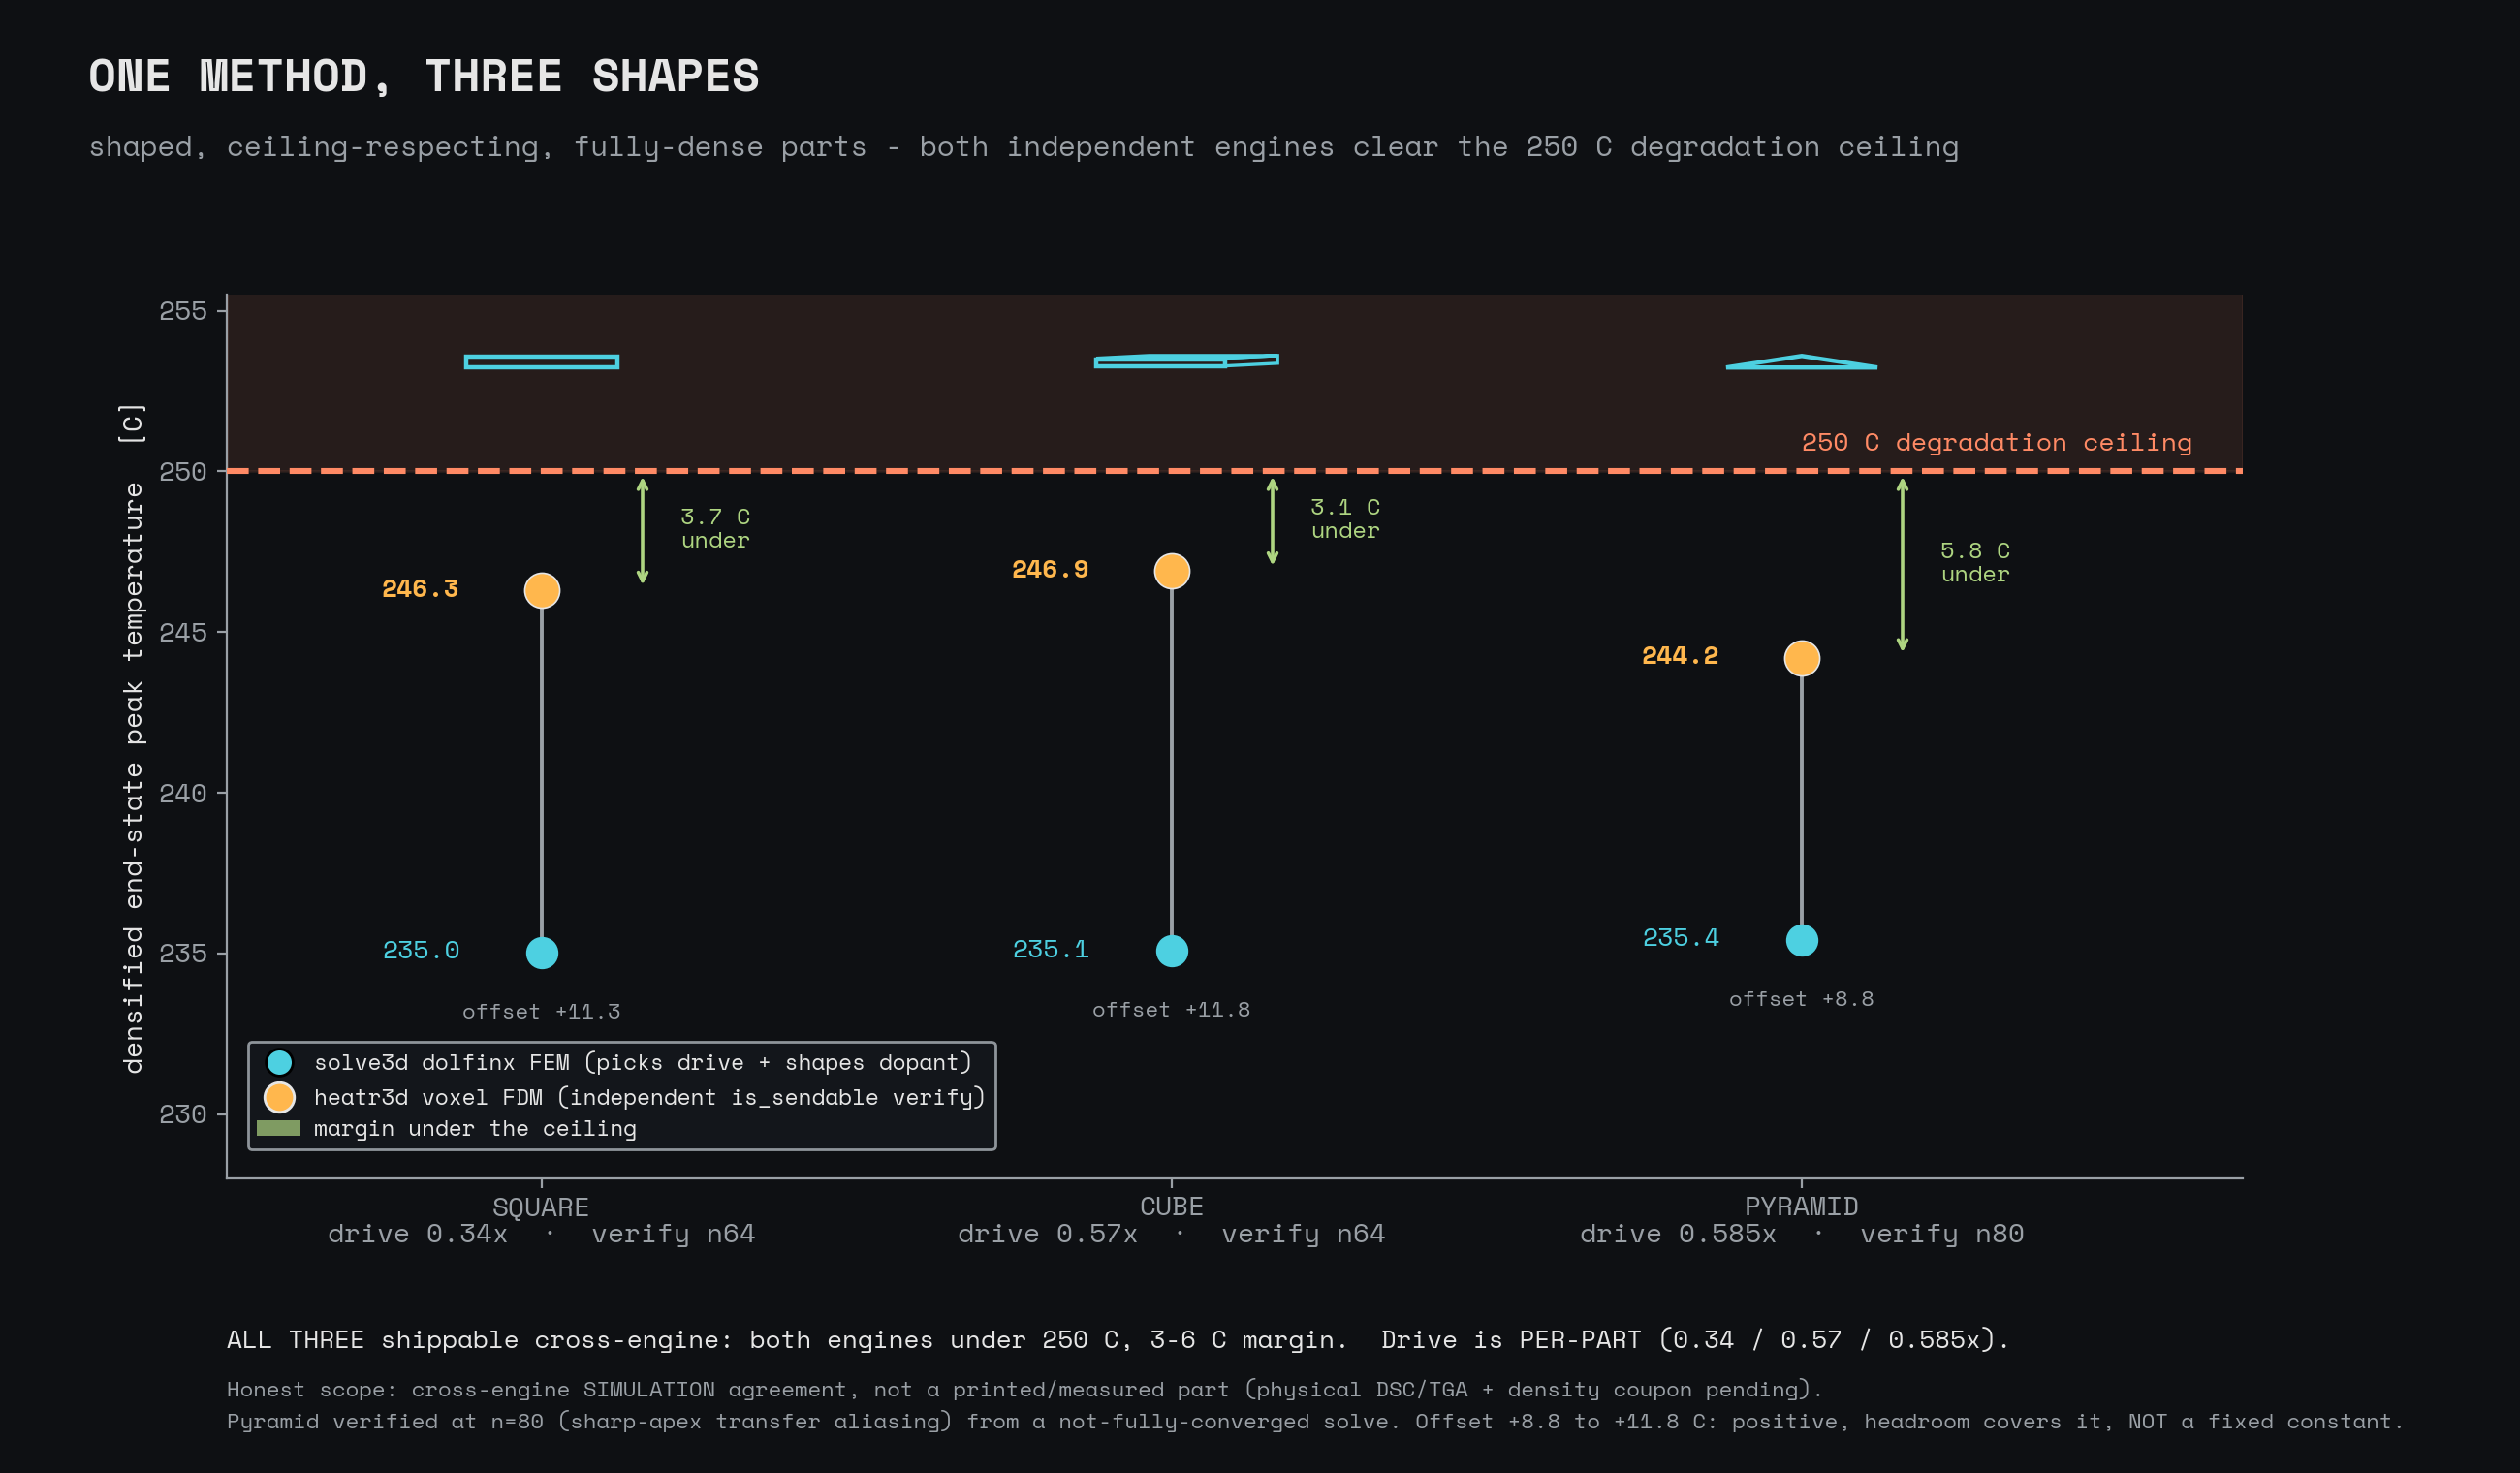

The Python source for this figure:
"""Figure 6: One method, three shapes - shippable on two independent engines.

The cross-engine is_sendable result across the shape family. For each of three
geometrically distinct parts (full-height square column, compact cube, sharp
pyramid), the ceiling-coupled joint solve picks a PER-PART drive and shapes the
dopant so the fully-dense part clears the 250 C degradation ceiling - and a
SECOND, independent engine (heatr3d voxel FDM) confirms it does. Both engines'
end-state peaks sit under the ceiling on all three, with 3-6 C margin.

Honest scope, drawn into the figure, not hidden:
  - cross-engine SIMULATION agreement (dolfinx FEM vs heatr3d FDM), NOT a
    printed-and-measured part; the physical DSC/TGA + density coupon (P-gate)
    is what makes the ceiling a measured quantity.
  - the pyramid is verified at n=80 (its sharp apex aliases the DG0->voxel
    transfer grid-dependently; n=64 and n=96 exceed the 2 percent fidelity gate)
    and its solve did not fully converge.
  - the engine offset (heatr3d minus dolfinx) is +8.8 to +11.8 C: POSITIVE and
    covered by the 15 C headroom, but NOT a tight constant - no per-shape
    re-measurement claim is made.

Data provenance (rendering only; peaks are pinned results from the committed
verify artifacts):
  square   solve3d/results/verify_stage_b4_square_heatr3d.json  (n64, 0.34x)
  cube     solve3d/results/verify_stage_b4_cube_heatr3d.json    (n64, 0.57x)
  pyramid  solve3d/results/verify_stage_b4_pyramid_heatr3d.json (n80, 0.585x)
"""
from __future__ import annotations

import numpy as np
import matplotlib.pyplot as plt
from matplotlib.patches import Patch, Polygon, FancyArrowPatch

import style3d as st

CEILING = 250.0

# pinned results (shape, drive_frac, grid, dolfinx_peak, heatr3d_peak)
SHAPES = [
    ("SQUARE",  "0.34x", "n64", 235.03, 246.3),
    ("CUBE",    "0.57x", "n64", 235.08, 246.9),
    ("PYRAMID", "0.585x", "n80", 235.43, 244.2),
]


def _shape_icon(ax, kind, cx, cy, s):
    """A tiny glyph so the shape reads at a glance (data coords)."""
    col = st.ACCENT
    if kind == "SQUARE":
        ax.add_patch(plt.Rectangle((cx - s, cy - 1.4 * s), 2 * s, 2.8 * s,
                     fill=False, ec=col, lw=1.6))
    elif kind == "CUBE":
        ax.add_patch(plt.Rectangle((cx - s, cy - s), 1.7 * s, 1.7 * s,
                     fill=False, ec=col, lw=1.6))
        d = 0.7 * s
        ax.add_patch(Polygon([(cx - s, cy + s), (cx - s + d, cy + s + d),
                              (cx + 0.7 * s + d, cy + s + d), (cx + 0.7 * s, cy + s)],
                     closed=True, fill=False, ec=col, lw=1.2))
        ax.add_patch(Polygon([(cx + 0.7 * s, cy + s), (cx + 0.7 * s + d, cy + s + d),
                              (cx + 0.7 * s + d, cy - s + d), (cx + 0.7 * s, cy - s)],
                     closed=True, fill=False, ec=col, lw=1.2))
    elif kind == "PYRAMID":
        ax.add_patch(Polygon([(cx - s, cy - 1.4 * s), (cx + s, cy - 1.4 * s),
                              (cx, cy + 1.6 * s)], closed=True,
                     fill=False, ec=col, lw=1.6))


def main() -> None:
    fig = plt.figure(figsize=(13.0, 7.6), dpi=st.DPI)
    st.title_block(
        fig, "ONE METHOD, THREE SHAPES",
        "shaped, ceiling-respecting, fully-dense parts - both independent "
        "engines clear the 250 C degradation ceiling")
    ax = fig.add_axes([0.09, 0.20, 0.80, 0.60])
    ax.set_facecolor(st.BG)

    # over-ceiling zone (warning) + the ceiling line
    ax.axhspan(CEILING, 256, color=st.WARM, alpha=0.10, zorder=0)
    ax.axhline(CEILING, color=st.WARM, lw=2.2, ls="--", zorder=3)
    ax.text(2.62, CEILING + 0.5, "250 C degradation ceiling",
            color=st.WARM, fontsize=9.5, ha="right", va="bottom")

    xs = [0, 1, 2]
    for x, (name, drive, grid, dpk, hpk) in zip(xs, SHAPES):
        margin = CEILING - hpk
        off = hpk - dpk
        # dumbbell: dolfinx -> heatr3d
        ax.plot([x, x], [dpk, hpk], color=st.DIM, lw=1.4, zorder=2)
        ax.plot(x, dpk, "o", ms=11, color=st.ACCENT, zorder=4)          # solve engine
        ax.plot(x, hpk, "o", ms=13, color=st.MELT, zorder=5,
                markeredgecolor=st.FG, markeredgewidth=0.6)             # verify arbiter
        # margin bracket up to the ceiling (green = the safety room)
        ax.add_patch(FancyArrowPatch((x + 0.16, hpk), (x + 0.16, CEILING),
                     arrowstyle="<->", mutation_scale=8, color=st.GOOD, lw=1.3, zorder=4))
        ax.text(x + 0.22, (hpk + CEILING) / 2, f"{margin:.1f} C\nunder",
                color=st.GOOD, fontsize=8.5, va="center", ha="left")
        # value labels
        ax.text(x - 0.13, hpk, f"{hpk:.1f}", color=st.MELT, fontsize=9.5,
                ha="right", va="center", fontweight="bold")
        ax.text(x - 0.13, dpk, f"{dpk:.1f}", color=st.ACCENT, fontsize=9.5,
                ha="right", va="center")
        ax.text(x, dpk - 1.6, f"offset +{off:.1f}", color=st.DIM, fontsize=8, ha="center", va="top")
        _shape_icon(ax, name, x, 253.4, 0.12)

    ax.set_xticks(xs)
    ax.set_xticklabels([f"{n}\ndrive {d}  ·  verify {g}" for n, d, g, _, _ in SHAPES],
                       color=st.FG, fontsize=10)
    ax.set_ylabel("densified end-state peak temperature  [C]", color=st.FG, fontsize=10)
    ax.set_ylim(228, 255.5)
    ax.set_xlim(-0.5, 2.7)
    for s in ("top", "right"):
        ax.spines[s].set_visible(False)
    ax.tick_params(colors=st.DIM)

    leg = [
        plt.Line2D([0], [0], marker="o", color="none", markerfacecolor=st.ACCENT,
                   markersize=10, label="solve3d dolfinx FEM (picks drive + shapes dopant)"),
        plt.Line2D([0], [0], marker="o", color="none", markerfacecolor=st.MELT,
                   markeredgecolor=st.FG, markersize=11,
                   label="heatr3d voxel FDM (independent is_sendable verify)"),
        Patch(facecolor=st.GOOD, alpha=0.7, label="margin under the ceiling"),
    ]
    # legend inside the axes' empty lower-left, clear of the subtitle
    ax.legend(handles=leg, loc="lower left", bbox_to_anchor=(0.005, 0.02),
              facecolor=st.PANEL, edgecolor=st.DIM, labelcolor=st.FG, fontsize=8.2,
              framealpha=0.92, handletextpad=0.6)

    fig.text(0.09, 0.085,
             "ALL THREE shippable cross-engine: both engines under 250 C, 3-6 C margin.  "
             "Drive is PER-PART (0.34 / 0.57 / 0.585x).",
             color=st.FG, fontsize=9.3)
    fig.text(0.09, 0.052,
             "Honest scope: cross-engine SIMULATION agreement, not a printed/measured part (physical DSC/TGA + density coupon pending).",
             color=st.DIM, fontsize=8)
    fig.text(0.09, 0.030,
             "Pyramid verified at n=80 (sharp-apex transfer aliasing) from a not-fully-converged solve. Offset +8.8 to +11.8 C: positive, headroom covers it, NOT a fixed constant.",
             color=st.DIM, fontsize=8)

    out = st.OUT / "fig6_family_generalization.png"
    fig.savefig(out, dpi=st.DPI, facecolor=st.BG)
    print("wrote", out, "| margins C:",
          [round(CEILING - h, 1) for *_, h in SHAPES])


if __name__ == "__main__":
    main()
